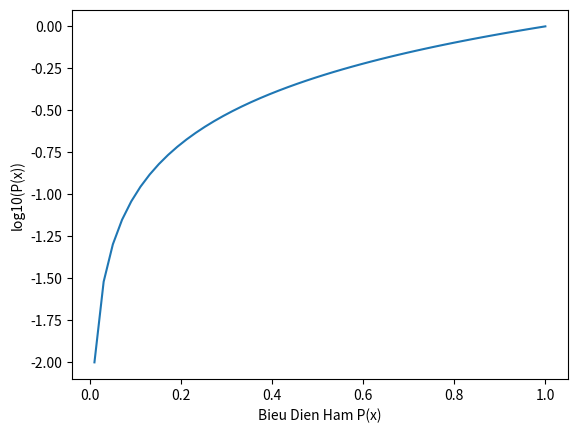

The script that saved this image:
#Duong cong log10 (P(x))
import numpy as np
import matplotlib.pyplot as plt
#Tạo figure và axis
fig=plt.figure()
ax=fig.add_subplot(111)#Tạo subplot 
#Vẽ đồ thị
ax.plot(np.linspace(0.01,1),np.log10(np.linspace(0.01,1)))
ax.set_xlabel("Bieu Dien Ham P(x)")
ax.set_ylabel("log10(P(x))")
#Hiển thị biểu đồ
plt.show() 

#Hàm log10(P(x))là một hàm đơn điệu tăng
#Khi P(X) gần 0, log10(P(x)) giảm mạnh về âm vô cực
#Đồ thị log10 có độ dốc nhỏ hơn log2 vì cơ số thay đổi chậm hơn
#Đồ thị giúp ta thấy rằng càng gần 0, giá trị log càng giảm mạnh và thể hiện rõ cách xác suất ảnh hưởng đến logarit 